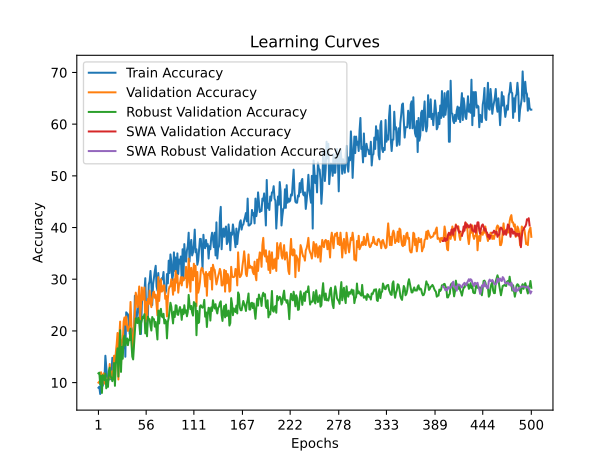

The table this chart was drawn from, first rows:
time; train_accuracy; train_loss; valid_accuracy; valid_loss; valid_accuracy_robust; valid_accuracy_swa; valid_accuracy_robust_swa
19,7503; 9,0000; 2,4644; 10,0000; 2,3180; 11,7931; 10,0000; 11,7931
54,6743; 9,2000; 2,4157; 10,2000; 2,3227; 11,9310; 10,2000; 11,9310
94,9541; 7,8000; 2,4061; 10,0000; 2,3244; 9,6552; 10,0000; 9,6552
137,9930; 11,2000; 2,3521; 12,0000; 2,3167; 11,3103; 12,0000; 11,3103
169,0028; 9,4000; 2,3790; 10,6000; 2,3240; 8,0000; 10,6000; 8,0000
205,6768; 9,4000; 2,3778; 10,6000; 2,3545; 11,4483; 10,6000; 11,4483
244,7508; 11,6000; 2,3541; 11,8000; 2,9972; 11,2414; 11,8000; 11,2414
277,6982; 11,0000; 2,3993; 9,8000; 5,4884; 10,4828; 9,8000; 10,4828
297,7989; 15,2000; 2,3491; 11,0000; 4,5497; 11,7241; 11,0000; 11,7241
376,0015; 13,2000; 2,3406; 10,0000; 5,2764; 8,8966; 10,0000; 8,8966
467,3300; 11,0000; 2,5538; 10,0000; 6,0493; 10,4828; 10,0000; 10,4828
540,9327; 10,6000; 2,8254; 10,0000; 7,0740; 9,1724; 10,0000; 9,1724
610,1727; 11,2000; 2,8723; 11,4000; 4,6734; 12,2069; 11,4000; 12,2069
668,7200; 10,6000; 2,7999; 13,6000; 9,7553; 12,8966; 13,6000; 12,8966
702,2230; 10,8000; 2,8678; 11,0000; 5,7646; 11,2414; 11,0000; 11,2414
733,9989; 11,8000; 2,7868; 10,8000; 5,9397; 10,8966; 10,8000; 10,8966
746,7892; 14,8000; 2,8854; 12,2000; 7,4229; 10,2759; 12,2000; 10,2759
763,8993; 11,8000; 2,7665; 11,0000; 6,3119; 10,8966; 11,0000; 10,8966
781,7406; 14,0000; 2,5304; 15,2000; 3,5307; 13,7931; 15,2000; 13,7931
798,4120; 15,2000; 2,5774; 10,4000; 3,2701; 9,3793; 10,4000; 9,3793
815,1161; 15,0000; 2,6262; 15,8000; 3,1821; 13,4483; 15,8000; 13,4483
826,8050; 14,6000; 2,5028; 17,4000; 3,7169; 15,2414; 17,4000; 15,2414
839,2447; 16,2000; 2,7629; 19,6000; 3,1260; 16,6207; 19,6000; 16,6207
851,7727; 13,2000; 2,5463; 10,6000; 4,5959; 11,1724; 10,6000; 11,1724
865,4885; 18,4000; 2,6303; 18,6000; 8,2133; 16,7586; 18,6000; 16,7586
879,1660; 19,2000; 2,9452; 21,8000; 2,6240; 20,1379; 21,8000; 20,1379
891,5142; 14,2000; 2,7082; 13,4000; 3,4230; 12,0690; 13,4000; 12,0690
904,8293; 15,4000; 2,6407; 18,2000; 3,7729; 16,8966; 18,2000; 16,8966
918,8584; 17,0000; 3,0297; 17,8000; 20,6098; 14,6207; 17,8000; 14,6207
932,4352; 16,6000; 2,4412; 21,8000; 4,2933; 18,5517; 21,8000; 18,5517
946,2310; 22,2000; 2,3573; 22,6000; 2,4342; 19,1034; 22,6000; 19,1034
958,1010; 15,0000; 2,4290; 21,2000; 2,5112; 17,1724; 21,2000; 17,1724
974,2069; 23,6000; 2,7082; 22,8000; 2,3545; 18,1379; 22,8000; 18,1379
989,9156; 23,4000; 2,3706; 21,0000; 2,2924; 18,5517; 21,0000; 18,5517
1008,9315; 23,2000; 3,0894; 20,0000; 11,6669; 17,2414; 20,0000; 17,2414
1023,3854; 21,6000; 2,8409; 20,4000; 12,1816; 18,3448; 20,4000; 18,3448
1041,8027; 19,4000; 2,4532; 21,2000; 2,9135; 18,2069; 21,2000; 18,2069
1059,6729; 20,0000; 2,3750; 25,6000; 2,1530; 20,4138; 25,6000; 20,4138
1075,7240; 20,6000; 2,8142; 21,4000; 2,8156; 17,5862; 21,4000; 17,5862
1093,5920; 20,0000; 2,4764; 16,6000; 4,2581; 15,0345; 16,6000; 15,0345
1106,9284; 19,0000; 2,3475; 16,4000; 8,5342; 14,4828; 16,4000; 14,4828
1120,9994; 19,2000; 2,2752; 20,0000; 24,5990; 17,3103; 20,0000; 17,3103
1134,9192; 26,8000; 2,1852; 23,2000; 11,3861; 19,9310; 23,2000; 19,9310
1148,6559; 21,6000; 2,6697; 27,4000; 2,9468; 22,4138; 27,4000; 22,4138
1162,3841; 22,4000; 2,3376; 26,6000; 2,1013; 22,2759; 26,6000; 22,2759
1176,1792; 23,8000; 2,2892; 24,6000; 2,0963; 21,5172; 24,6000; 21,5172
1189,7138; 26,2000; 2,2618; 26,4000; 2,1169; 22,5517; 26,4000; 22,5517
1203,2882; 24,4000; 2,2209; 28,6000; 3,2648; 21,8621; 28,6000; 21,8621
1216,3631; 19,4000; 2,2622; 22,2000; 4,6384; 19,4483; 22,2000; 19,4483
1229,9770; 19,4000; 2,3331; 24,8000; 7,7625; 21,4483; 24,8000; 21,4483
1242,7019; 25,0000; 2,1660; 28,4000; 2,1267; 22,1379; 28,4000; 22,1379
1261,3651; 27,2000; 2,1330; 26,0000; 2,0631; 22,7586; 26,0000; 22,7586
1278,0422; 27,0000; 2,1296; 26,8000; 2,1185; 22,4828; 26,8000; 22,4828
1296,4991; 27,6000; 2,1546; 28,4000; 2,5545; 23,2414; 28,4000; 23,2414
1311,8928; 30,2000; 2,1710; 21,0000; 2,8303; 19,5172; 21,0000; 19,5172
1328,9007; 23,8000; 2,1464; 25,6000; 2,0791; 21,4483; 25,6000; 21,4483
1347,2030; 20,6000; 2,2083; 22,4000; 2,1483; 18,9655; 22,4000; 18,9655
1366,1003; 23,0000; 2,1934; 26,2000; 2,0254; 22,7586; 26,2000; 22,7586
1383,2333; 29,0000; 2,1081; 25,2000; 2,0576; 22,2069; 25,2000; 22,2069
1397,0089; 29,6000; 2,1051; 27,8000; 2,0789; 22,2759; 27,8000; 22,2759
... 440 more rows
